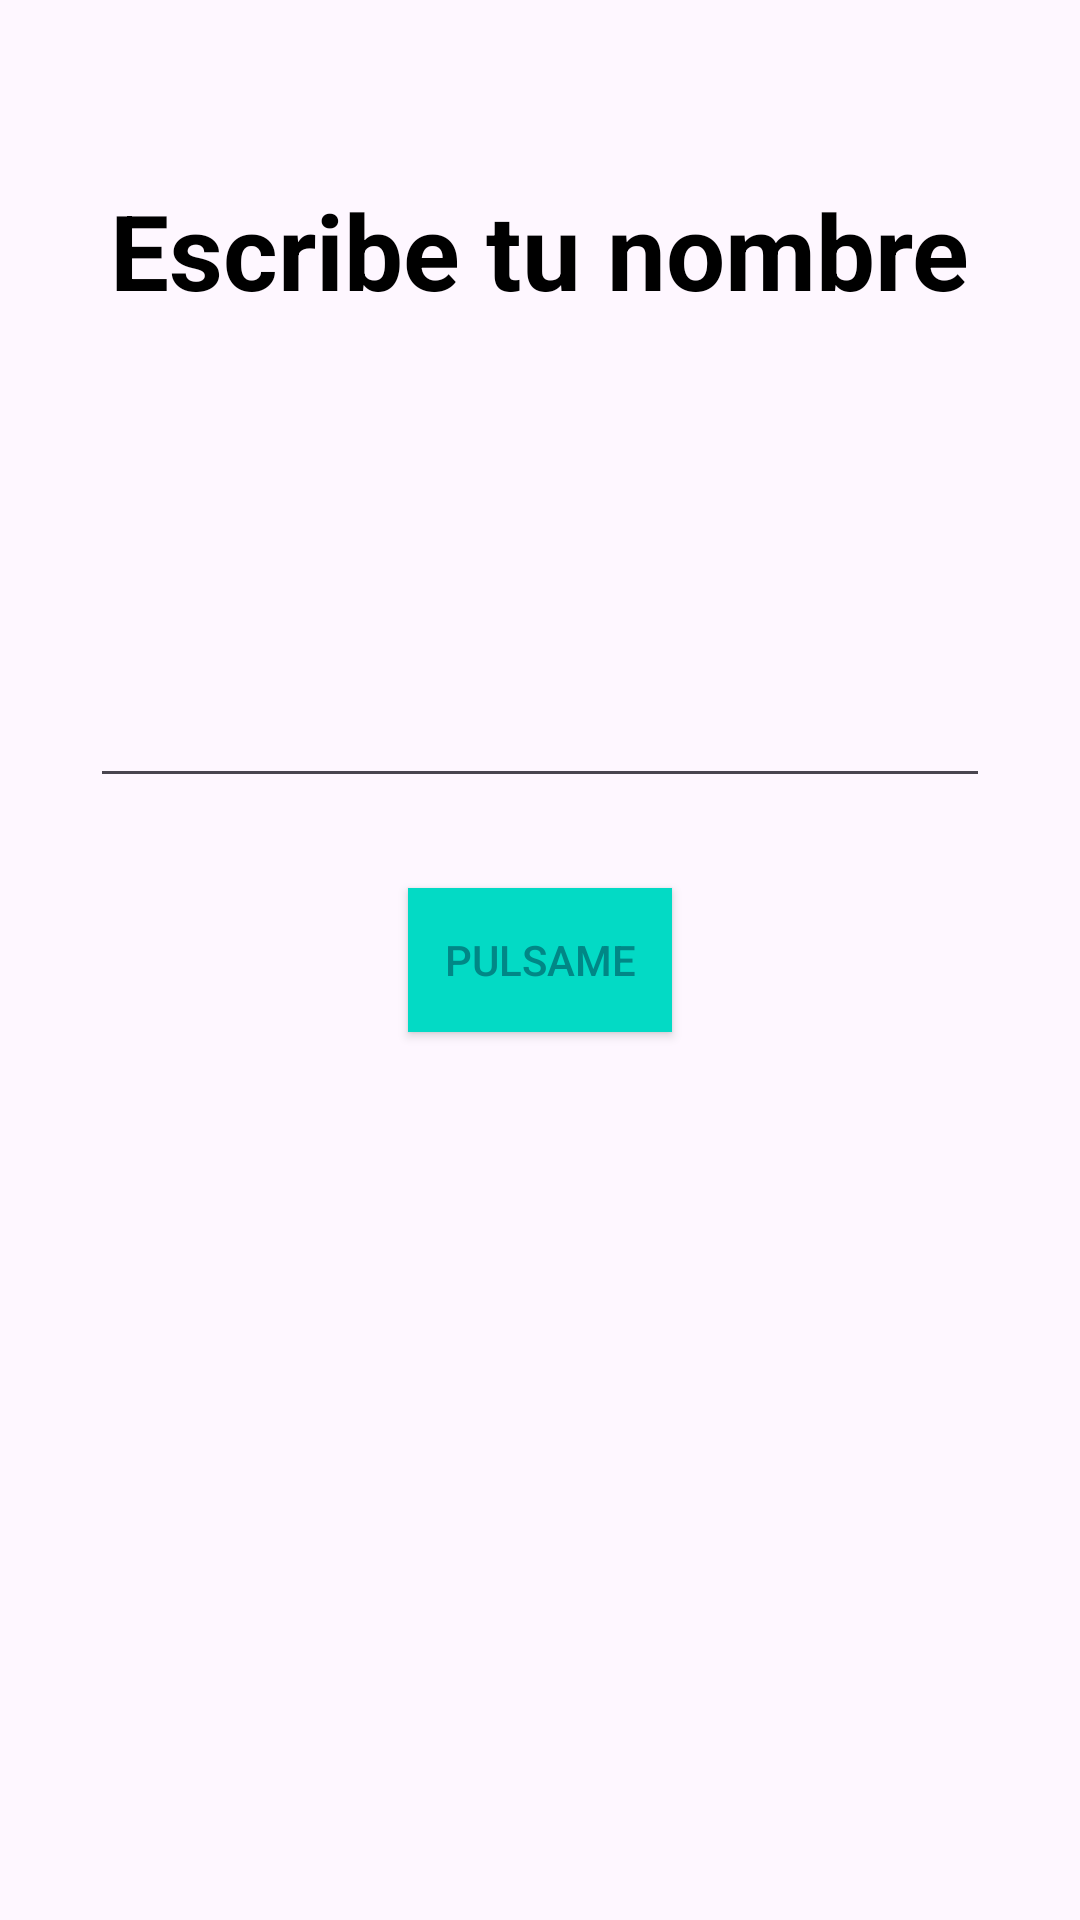

The Android layout XML behind this screen, and the referenced resources:
<!-- AndroidManifest.xml: application theme Theme.KotlinFirst -->
<!-- res/layout/activity_main.xml -->
<?xml version="1.0" encoding="utf-8"?>
<androidx.constraintlayout.widget.ConstraintLayout xmlns:android="http://schemas.android.com/apk/res/android"
    xmlns:app="http://schemas.android.com/apk/res-auto"
    xmlns:tools="http://schemas.android.com/tools"
    android:id="@+id/main"
    android:layout_width="match_parent"
    android:layout_height="match_parent"
    tools:context=".firstApp.FirstAppActivity">

    <TextView
        android:layout_width="wrap_content"
        android:layout_height="wrap_content"
        android:textSize="35sp"
        android:text="Escribe tu nombre"
        android:textStyle="bold"
        android:textColor="@color/black"
        app:layout_constraintEnd_toEndOf="parent"
        app:layout_constraintStart_toStartOf="parent"
        app:layout_constraintTop_toTopOf="parent"
        android:layout_marginTop="60dp"
        />

    <androidx.appcompat.widget.AppCompatEditText
        android:id="@+id/txtName"
        android:layout_width="0dp"
        android:layout_height="wrap_content"
        android:layout_margin="30dp"
        android:singleLine="true"
        android:maxLines="1"
        app:layout_constraintBottom_toTopOf="@+id/btnStart"
        app:layout_constraintEnd_toEndOf="parent"
        app:layout_constraintStart_toStartOf="parent" />

    <androidx.appcompat.widget.AppCompatButton
        android:id="@+id/btnStart"
        android:layout_width="wrap_content"
        android:layout_height="wrap_content"
        android:background="@color/teal_200"
        android:text="Pulsame"
        android:textColor="@color/teal_700"
        app:layout_constraintBottom_toBottomOf="parent"
        app:layout_constraintEnd_toEndOf="parent"
        app:layout_constraintStart_toStartOf="parent"
        app:layout_constraintTop_toTopOf="parent" />
</androidx.constraintlayout.widget.ConstraintLayout>
<!-- resources referenced by this layout -->
<resources>
  <color name="black">#FF000000</color>
  <color name="teal_200">#FF03DAC5</color>
  <color name="teal_700">#FF018786</color>
  <style name="Theme.KotlinFirst" parent="Theme.MaterialComponents.DayNight.DarkActionBar">
          
          <item name="colorPrimary">@color/purple_500</item>
          <item name="colorPrimaryVariant">@color/purple_700</item>
          <item name="colorOnPrimary">@color/white</item>
          
          <item name="colorSecondary">@color/teal_200</item>
          <item name="colorSecondaryVariant">@color/teal_700</item>
          <item name="colorOnSecondary">@color/black</item>
          
          <item name="android:statusBarColor">?attr/colorPrimaryVariant</item>
          
      </style>
  <color name="purple_500">#FF6200EE</color>
  <color name="purple_700">#FF3700B3</color>
  <color name="white">#FFFFFFFF</color>
</resources>
